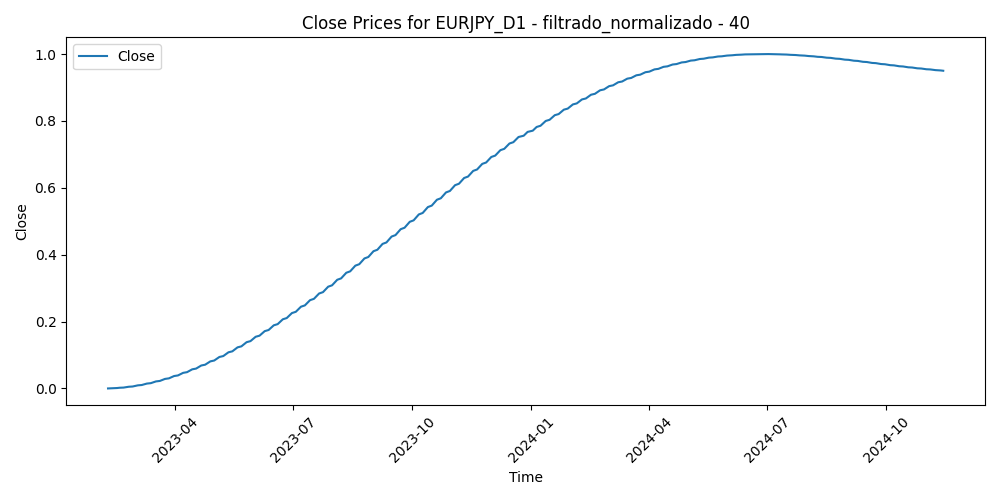

Data behind this chart, as committed beside it:
Time, Close, Volume, diferencia_media_40
2023-02-08, 0.0, 0.1204, 0.3942
2023-02-09, 0.0001519, 0.1402, 0.3684
2023-02-10, 0.0003529, 0.1742, 0.4079
2023-02-13, 0.0006031, 0.1106, 0.316
2023-02-14, 0.0009029, 0.1804, 0.2674
2023-02-15, 0.001252, 0.125, 0.2457
2023-02-16, 0.001652, 0.1327, 0.2714
2023-02-17, 0.0021, 0.1141, 0.2501
2023-02-20, 0.002598, 0.05177, 0.2534
2023-02-21, 0.003145, 0.1136, 0.2392
2023-02-22, 0.00374, 0.1186, 0.2742
2023-02-23, 0.004384, 0.07943, 0.297
2023-02-24, 0.005076, 0.1575, 0.2367
2023-02-27, 0.005815, 0.086, 0.2125
2023-02-28, 0.006602, 0.1092, 0.2437
2023-03-01, 0.007436, 0.1381, 0.1854
2023-03-02, 0.008317, 0.1405, 0.2113
2023-03-03, 0.009245, 0.09546, 0.2414
2023-03-06, 0.01022, 0.1179, 0.2061
2023-03-07, 0.01124, 0.1167, 0.2369
2023-03-08, 0.0123, 0.1031, 0.2335
2023-03-09, 0.01341, 0.09012, 0.2765
2023-03-10, 0.01457, 0.2263, 0.3018
2023-03-13, 0.01577, 0.3135, 0.3448
2023-03-14, 0.01701, 0.2308, 0.2983
2023-03-15, 0.0183, 0.2722, 0.4538
2023-03-16, 0.01963, 0.2688, 0.4137
2023-03-17, 0.02101, 0.2115, 0.4833
2023-03-20, 0.02243, 0.2397, 0.4714
2023-03-21, 0.02389, 0.1463, 0.3763
2023-03-22, 0.02539, 0.1502, 0.3729
2023-03-23, 0.02694, 0.2029, 0.4259
2023-03-24, 0.02853, 0.212, 0.4836
2023-03-27, 0.03016, 0.1141, 0.4084
2023-03-28, 0.03183, 0.1133, 0.4145
2023-03-29, 0.03354, 0.118, 0.3072
2023-03-30, 0.03529, 0.1057, 0.2806
2023-03-31, 0.03708, 0.1295, 0.3204
2023-04-03, 0.03892, 0.1265, 0.3047
2023-04-04, 0.04079, 0.1115, 0.312
2023-04-05, 0.0427, 0.1133, 0.3752
2023-04-06, 0.04465, 0.07, 0.3417
2023-04-07, 0.04664, 0.02347, 0.3418
2023-04-10, 0.04867, 0.06816, 0.2857
2023-04-11, 0.05074, 0.08492, 0.248
2023-04-12, 0.05284, 0.1246, 0.2285
2023-04-13, 0.05498, 0.09206, 0.2271
2023-04-14, 0.05716, 0.1141, 0.2018
2023-04-17, 0.05938, 0.0717, 0.2111
2023-04-18, 0.06163, 0.09015, 0.2042
2023-04-19, 0.06392, 0.08313, 0.1876
2023-04-20, 0.06624, 0.09681, 0.21
2023-04-21, 0.0686, 0.07687, 0.2086
2023-04-24, 0.071, 0.09043, 0.166
2023-04-25, 0.07343, 0.08115, 0.2501
2023-04-26, 0.0759, 0.1277, 0.2118
2023-04-27, 0.0784, 0.1051, 0.2048
2023-04-28, 0.08093, 0.1784, 0.09219
2023-05-01, 0.0835, 0.07875, 0.05314
2023-05-02, 0.08611, 0.1261, 0.09607
... 400 more rows
